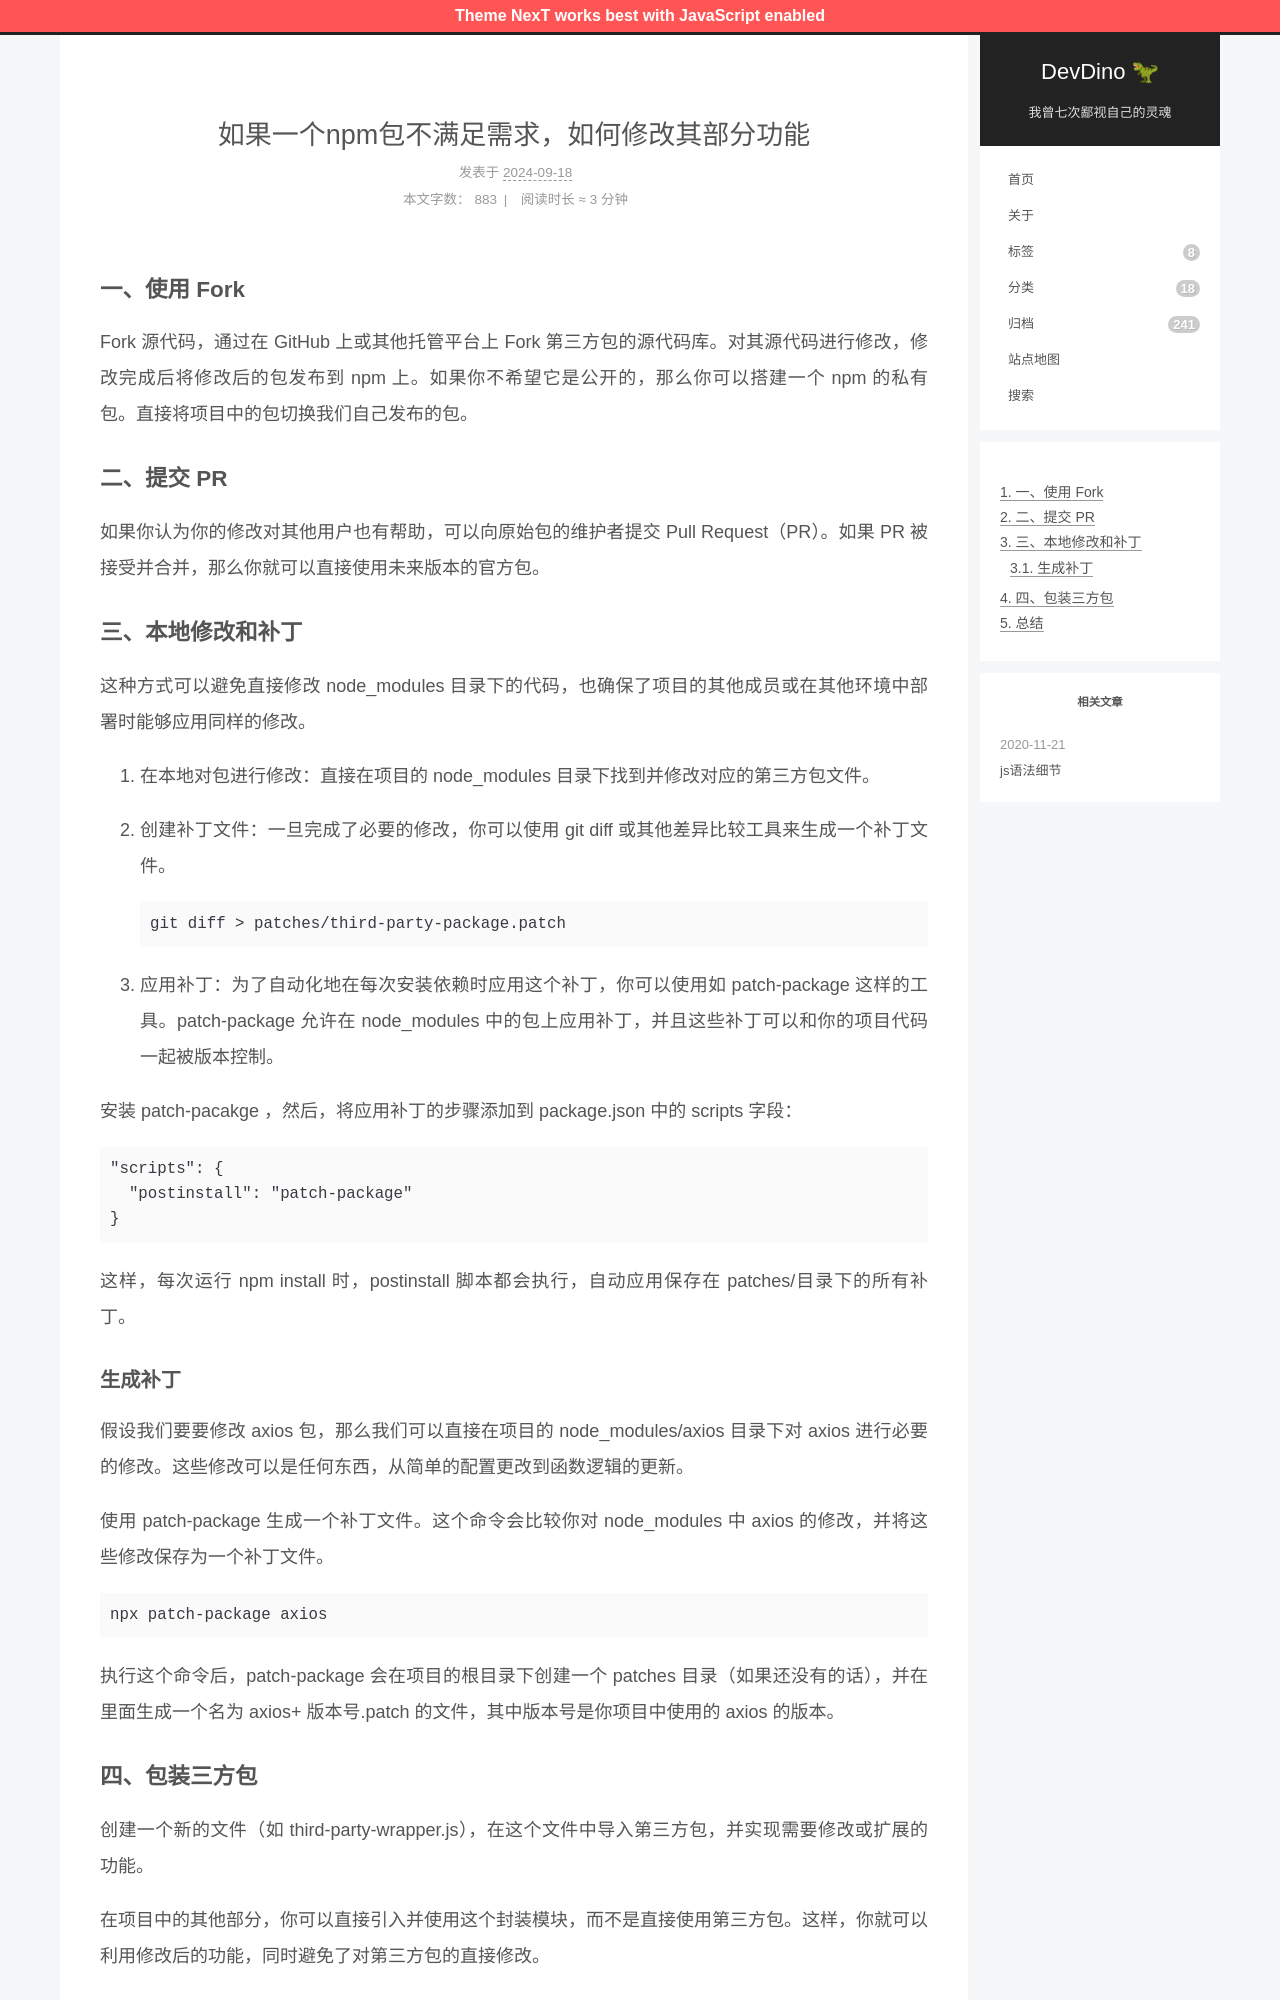

repository: afetmin/blog · page: 如果一个npm包不满足需求，如何修改其部分功能/index.html · generator: jekyll

---
title: 如果一个npm包不满足需求，如何修改其部分功能
date: 2024-09-18T06:21:04Z
lastmod: 2024-09-18T06:37:14Z
categories: js
---

### 一、使用 Fork

Fork 源代码，通过在 GitHub 上或其他托管平台上 Fork 第三方包的源代码库。对其源代码进行修改，修改完成后将修改后的包发布到 npm 上。如果你不希望它是公开的，那么你可以搭建一个 npm 的私有包。直接将项目中的包切换我们自己发布的包。
<!-- more -->

### 二、提交 PR

如果你认为你的修改对其他用户也有帮助，可以向原始包的维护者提交 Pull Request（PR）。如果 PR 被接受并合并，那么你就可以直接使用未来版本的官方包。

### 三、本地修改和补丁

这种方式可以避免直接修改 node\_modules 目录下的代码，也确保了项目的其他成员或在其他环境中部署时能够应用同样的修改。

1. 在本地对包进行修改：直接在项目的 node\_modules 目录下找到并修改对应的第三方包文件。
2. 创建补丁文件：一旦完成了必要的修改，你可以使用 git diff 或其他差异比较工具来生成一个补丁文件。

   ```bash
   git diff > patches/third-party-package.patch
   ```

3. 应用补丁：为了自动化地在每次安装依赖时应用这个补丁，你可以使用如 patch-package 这样的工具。patch-package 允许在 node\_modules 中的包上应用补丁，并且这些补丁可以和你的项目代码一起被版本控制。

安装 patch-pacakge ，然后，将应用补丁的步骤添加到 package.json 中的 scripts 字段：

```bash
"scripts": {
  "postinstall": "patch-package"
}
```

这样，每次运行 npm install 时，postinstall 脚本都会执行，自动应用保存在 patches/目录下的所有补丁。
